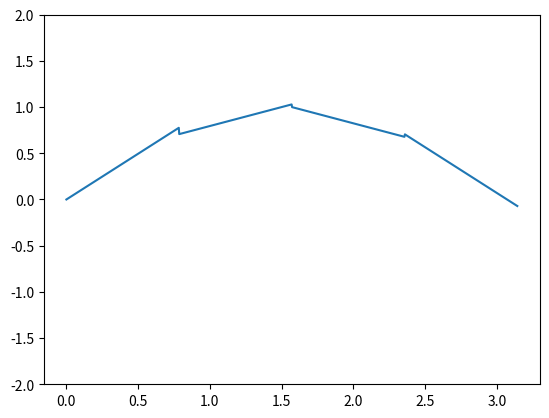
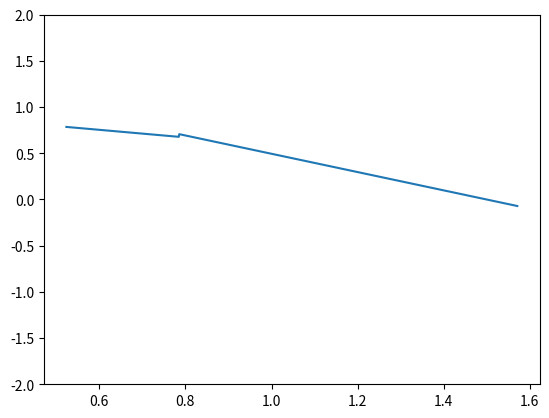
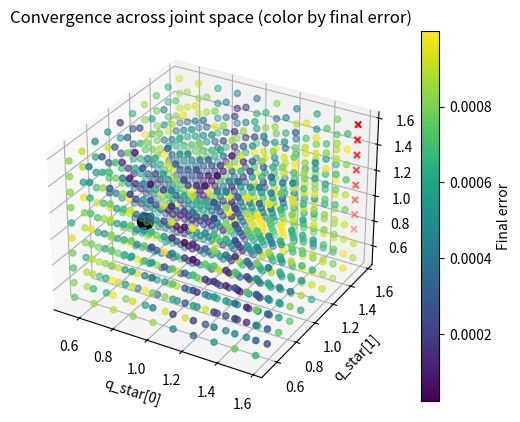
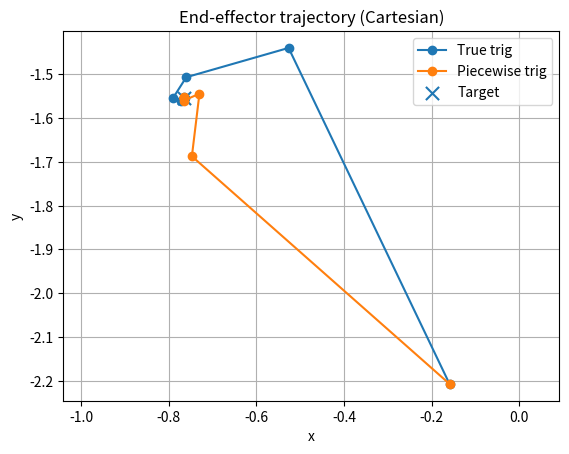
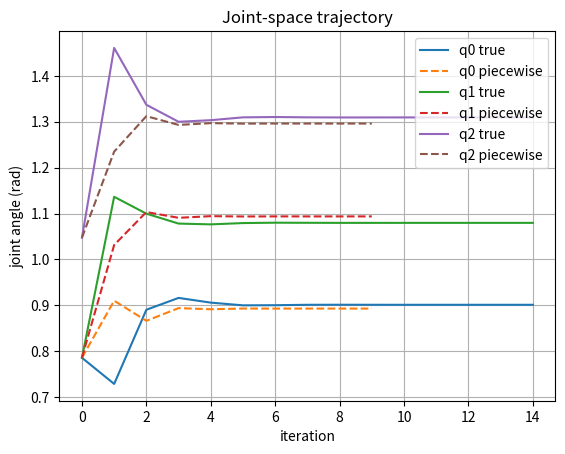
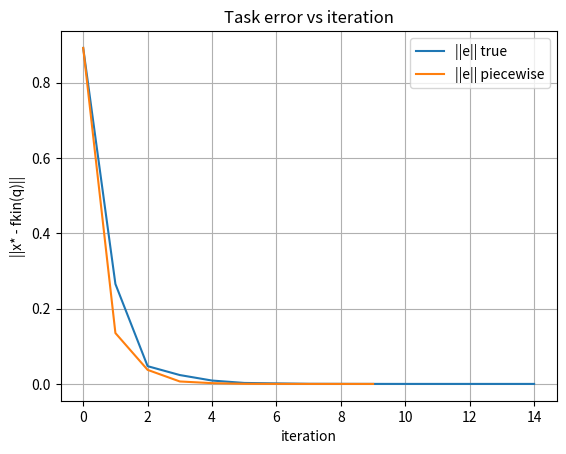
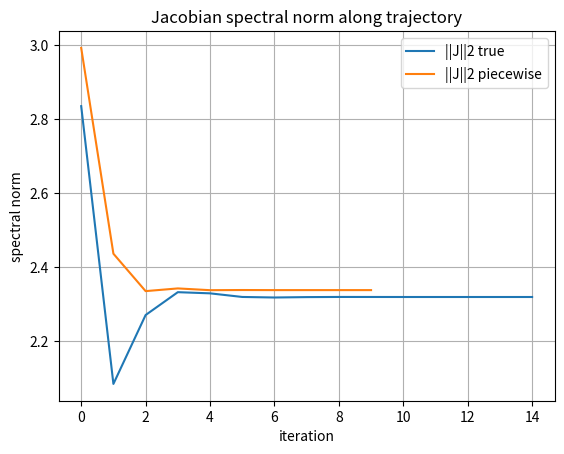

Recreate these plots in Python, in order.
'''
Feb 5 2025

Part A:

Approximate sin and cos by some piecewise function

Then use sin^ and cos^ instead of sin and cos in the fkin matrix chain (the rotation and translation matrices) 

extract the translation vector (which will be the end effector position) and let's call this result fkin^

compare fkin^ with fkin: how many linear segments do we need to approximate the fkin within error bound e?

not only compare fkin^ accuracy, but compute the spectral norm of the jacobian that we get from fkin^ when we evaluate the visual servoing task:
QUESTION: for each joint position, it has one unique fkin and one unique jacobian. For the spectral norm analysis:
1. choose a joint configuration q_0 to plug into model fkin^. 
2. Then, we choose some joint position q* and calculate true forward kinematics of q* and call this fkin point the desired solution x*. (q is joint configuration, x is workspace point.)
3. Then, we compute the spectral 


create piecewise functions

create a rotation matrix for the robot

create a function to plot the robot in 3d space

create a newton method function to solve visual servoing for some target in some joint workspace

'''

import numpy as np
import sympy as sp
import matplotlib.pylab as plt
pi=np.pi

def create_piecewise_sinusoid(sympy_function, knots):
    """
    Returns a callable pw(arg) that produces a SymPy Piecewise linear interpolation
    of sympy_function(arg) over the knot interval [knots[0], knots[-1]].

    note: the caller is responsible for passing argmuents in acceptable domain
    """
    knots = [float(k) for k in list(knots)] 
    knots = list(knots)
    if len(knots) < 2:
        raise ValueError("Need at least 2 knots")

    def pw(arg):
        ''' Creates a line y=mx+b'''
        
        pieces = []
        for i in range(len(knots) - 1):
            x0 = sp.nsimplify(knots[i])
            x1 = sp.nsimplify(knots[i + 1])
            y0 = sympy_function(x0)
            y1 = sympy_function(x1)

            m = (y1 - y0) / (x1 - x0)
            m*=1.1
            c = y0 - m * x0

            expr = sp.simplify(m * arg + c)

            if i < len(knots) - 2:
                cond = sp.And(arg >= x0, arg < x1)
            else:
                cond = sp.And(arg >= x0, arg <= x1)

            pieces.append((expr, cond))

        pieces.append((pieces[-1][0], True))  # fallback
        return sp.Piecewise(*pieces)

    return pw


pw = create_piecewise_sinusoid(sp.sin, np.linspace(-2*pi,2*pi,9))

x = sp.symbols('x')
expr = pw(x)
f = sp.lambdify(x, expr, "numpy")
xs = np.linspace(-2*np.pi, 2*np.pi, 1000)
ys = f(xs)

# plt.plot(xs, ys)
# plt.ylim(-2, 2)
# plt.show()


def get_robot_rotation_matrix(name: str, sin_hat: list , cos_hat: list, vars: list) -> sp.Matrix:
    ''' sin_hat: list of approximation sin functions. 
    for instance, 
    if use sin_hat_1 in the base matrix, 
    sin_hat_2 in second translation matrix, 
    then sin=[sin_hat_1, sin_hat_2]
    
    Note that sin_hat, cos_hat, vars must be the same length lists (for each link use a cos or sin approximation)'''
    Rxy_mats=[]
    Rxz_mats=[]

    dof = len(vars)
    def Rz(angle, sfun, cfun):
        c = cfun(angle)
        s = sfun(angle)
        return sp.Matrix([
            [c,  s, 0, 0],
            [-s, c, 0, 0],
            [0,  0, 1, 0],
            [0,  0, 0, 1],
        ])
    
    def Tx(dist):
        return sp.Matrix([
            [1, 0, 0, dist],
            [0, 1, 0, 0],
            [0, 0, 1, 0],
            [0, 0, 0, 1],
        ])
    
    # 3 dof robot in terms of transformation matrices
    # 2 dof robot in terms of transofmraation matrices
    T = sp.eye(4)
    if name == 'dof2': #planar 2 dof, L1 = 1, L2 = 1
        if dof != 2:
            raise ValueError("name='dof2' expects 2 vars")
        T = T * Rz(vars[0], sin_hat[0], cos_hat[0]) * Tx(1)
        T = T * Rz(vars[1], sin_hat[1], cos_hat[1]) * Tx(1)

    elif name == "dof3": # planar 3 dof, L1=L2=L3=1
        if dof != 3:
            raise ValueError("name='dof3' expects 3 vars")
        T = T * Rz(vars[0], sin_hat[0], cos_hat[0]) * Tx(1)
        T = T * Rz(vars[1], sin_hat[1], cos_hat[1]) * Tx(1)
        T = T * Rz(vars[2], sin_hat[2], cos_hat[2]) * Tx(1)

    else:
        raise ValueError("Only 'dof2' and 'dof3' are implemented in this simple demo")

    return T

    
def newton_raphson(f, J_inv, x0, tol=1e-3, max_iter=100, bounds=None):
    """
    Finds the root of a function f(x) using the Newton-Raphson method.

    Parameters:
    f (function): The function for which to find the root.
    df (function): The derivative of the function f(x).
    x0 (float): The initial guess for the root.
    tol (float): The tolerance (stopping criterion) for convergence.
    max_iter (int): The maximum number of iterations.

    Returns:
    float: The estimated root.
    int: The number of iterations taken.
    """
    q = np.array(x0, dtype=float).reshape(-1)

    q_hist = [q.copy()]
    e_hist = []

    Jpinv = np.array(J_inv(q), dtype=float)
    for n in range(max_iter):
        e = np.array(f(q), dtype=float).reshape(-1)
        e_norm = float(np.linalg.norm(e))
        e_hist.append(e_norm)

        if e_norm < tol:
            return q, n, np.array(q_hist), np.array(e_hist)

        dq = Jpinv @ e
        q = q + dq

        if bounds is not None:
            for i in range(len(q)):
                if q[i] < bounds[i][0] or q[i] > bounds[i][1]:
                    return q, n, np.array(q_hist), np.array(e_hist)

        q_hist.append(q.copy())

    # print(f"Warning: Maximum iterations ({max_iter}) exceeded. Not converged to tol={tol}.")
    return q, max_iter, np.array(q_hist), np.array(e_hist)


# --------------------------
# plotting (simple)
# --------------------------
def plot_cartesian_trajectory(xs_true, xs_hat, x_star):
    plt.figure()
    plt.plot(xs_true[:, 0], xs_true[:, 1], marker="o", label="True trig")
    plt.plot(xs_hat[:, 0],  xs_hat[:, 1],  marker="o", label="Piecewise trig")
    plt.scatter([x_star[0]], [x_star[1]], marker="x", s=90, label="Target")
    plt.axis("equal")
    plt.xlabel("x")
    plt.ylabel("y")
    plt.title("End-effector trajectory (Cartesian)")
    plt.grid(True)
    plt.legend()
    plt.show()

def plot_joint_trajectory(qs_true, qs_hat):
    plt.figure()
    it_true = np.arange(qs_true.shape[0])
    it_hat  = np.arange(qs_hat.shape[0])
    dof = qs_true.shape[1]

    for j in range(dof):
        plt.plot(it_true, qs_true[:, j], label=f"q{j} true")
        plt.plot(it_hat,  qs_hat[:, j],  linestyle="--", label=f"q{j} piecewise")

    plt.xlabel("iteration")
    plt.ylabel("joint angle (rad)")
    plt.title("Joint-space trajectory")
    plt.grid(True)
    plt.legend()
    plt.show()

def plot_error_history(e_true, e_hat):
    plt.figure()
    plt.plot(e_true, label="||e|| true")
    plt.plot(e_hat,  label="||e|| piecewise")
    plt.xlabel("iteration")
    plt.ylabel("||x* - fkin(q)||")
    plt.title("Task error vs iteration")
    plt.grid(True)
    plt.legend()
    plt.show()



def plot_spectral_norm_history(sig_true, sig_hat):
    plt.figure()
    plt.plot(sig_true, label="||J||2 true")
    plt.plot(sig_hat,  label="||J||2 piecewise")
    plt.xlabel("iteration")
    plt.ylabel("spectral norm")
    plt.title("Jacobian spectral norm along trajectory")
    plt.grid(True)
    plt.legend()
    plt.show()

def script(sin_list, cos_list, vars, robot_name, q0, q_star, damping=1e-3):
    # --- build symbolic FK (4x4) using your rotation-matrix chain
    true_sin = sp.sin
    true_cos = sp.cos

    T = get_robot_rotation_matrix(name=robot_name, sin_hat=sin_list, cos_hat=cos_list, vars=vars)
    T_true = get_robot_rotation_matrix(name=robot_name, sin_hat=[true_sin]*len(sin_list), cos_hat=[true_cos]*len(cos_list), vars=vars)
    # --- end-effector position = translation column
    p = sp.Matrix([T[0, 3], T[1, 3], T[2, 3]])         # 3x1 #note that the piecewise approximation is used for the jacobian, but the true function is used for the position
    p_true = sp.Matrix([T_true[0, 3], T_true[1, 3], T_true[2, 3]])   

    J = p.jacobian(vars)                               # 3 x dof

    # --- numeric callables

    p_fun = sp.lambdify(vars, p_true, "numpy")
    J_fun = sp.lambdify(vars, J, "numpy")

    
        # knot range for numeric wrapping
    k0 = -2*np.pi
    k1 = 2*np.pi
    period = k1 - k0


    def wrap_q(q):
        q = np.asarray(q, dtype=float)
        return k0 + np.mod(q - k0, period)

    # wrap inputs before calling lambdified sympy
    def p_fun_wrapped(*q):
        qw = wrap_q(q)
        return p_fun(*qw)

    def J_fun_wrapped(*q):
        qw = wrap_q(q)
        return J_fun(*qw)

    # --- define the target in Cartesian space from TRUE FK at q_star (passed in)
    # x_star = np.array(p_fun_wrapped(*q_star), dtype=float).reshape(-1)
    x_star = np.array(p_fun(*q_star), dtype=float).reshape(-1)

    # --- visual servoing / IK error function: e(q) = x* - fkin(q)
    def f(q):
        x = np.array(p_fun(*q), dtype=float).reshape(-1)
        return x_star - x

    # --- damped pseudo-inverse Jacobian (stable)
    def J_inv(q):
        # Jn = np.array(J_fun_wrapped(*q), dtype=float)
        Jn = np.array(J_fun(*q), dtype=float)

        JJt = Jn @ Jn.T
        return Jn.T @ np.linalg.inv(JJt + damping * np.eye(JJt.shape[0]))

    # --- run Newton iterations in joint space
    q_sol, iters, q_hist, e_hist = newton_raphson(f, J_inv, q0, tol=1e-6, max_iter=60)

    # --- collect Cartesian trajectory and spectral norms
    x_hist = np.array([np.array(p_fun(*q), dtype=float).reshape(-1) for q in q_hist])

    sig_hist = []
    for q in q_hist:
        s = np.linalg.svd(np.array(J_fun(*q), dtype=float), compute_uv=False)
        sig_hist.append(float(s[0]))
    sig_hist = np.array(sig_hist)

    return {
        "T": T, "p": p, "J": J,
        "p_fun": p_fun, "J_fun": J_fun,
        "x_star": x_star,
        "q_sol": q_sol, "iters": iters,
        "q_hist": q_hist, "x_hist": x_hist,
        "e_hist": e_hist,
        "sig_hist": sig_hist,
    }

def evaluate_joint_space(joint_ranges, sin_list, cos_list, q0, vars, robot_name, damping=1e-3, tol=1e-3):
    true_sin = sp.sin
    true_cos = sp.cos

    T = get_robot_rotation_matrix(name=robot_name, sin_hat=sin_list, cos_hat=cos_list, vars=vars)
    T_true = get_robot_rotation_matrix(name=robot_name, sin_hat=[true_sin]*len(sin_list), cos_hat=[true_cos]*len(cos_list), vars=vars)
    # --- end-effector position = translation column
    p = sp.Matrix([T[0, 3], T[1, 3], T[2, 3]])         # 3x1
    p_true = sp.Matrix([T_true[0, 3], T_true[1, 3], T_true[2, 3]])   
    J = p.jacobian(vars)                               # 3 x dof
    print(J)
    #evaluate J at the initial configuration q0 to see how the piecewise approximation affects the Jacobian at the start of the trajectory
    q0 = [float(v) for v in q0]

    J_initial = np.array(J.subs({var: val for var, val in zip(vars, q0)}), dtype=float)
    print(f"Initial Jacobian at q0={q0}:\n{J_initial}")
    #evaluate J at a cusp point of the piecewise function to see how the Jacobian behaves at a non-smooth point
    cusp_q = [pi/6, pi/6, pi/6][:len(vars)]  # example cusp point where the piecewise function changes segments
    J_cusp = np.array(J.subs({var: val for var, val in zip(vars, cusp_q)}), dtype=float)
    print(f"Jacobian at cusp point q={cusp_q}:\n{J_cusp}")
    # --- numeric callables
    p_fun = sp.lambdify(vars, p_true, "numpy")
    J_fun = sp.lambdify(vars, J, "numpy")
        # knot range for numeric wrapping

    # --- visual servoing / IK error function: e(q) = x* - fkin(q)
    def f(q):
        x = np.array(p_fun(*q), dtype=float).reshape(-1)
        return x_star - x

    # --- damped pseudo-inverse Jacobian (stable)
    def J_inv(q):
        Jn = np.array(J_fun(*q), dtype=float)
        JJt = Jn @ Jn.T
        return Jn.T @ np.linalg.inv(JJt + damping * np.eye(JJt.shape[0]))


    ''' Evaluate the Newton-Raphson method across a grid of initial joint configurations. 
    This can help us understand how the piecewise approximation affects convergence across the workspace. '''
    # Create a grid of initial joint configurations
    grids = [np.linspace(r[0], r[1], num=10) for r in joint_ranges]
    print("GRIDS:", grids)
    
    joints = np.array(np.meshgrid(*grids)).T.reshape(-1, len(joint_ranges))
    print("joints", joints)

    results = []
    for q_star in joints:
         # --- define the target in Cartesian space from TRUE FK at q_star (passed in)
        x_star = np.array(p_fun(*q_star), dtype=float).reshape(-1)
        q_sol, iters, q_hist, e_hist = newton_raphson(f, J_inv, q0, tol=tol, max_iter=60)
        results.append({
            "q0": q0,
            "q_star": q_star,
            "q_sol": q_sol,
            "iters": iters,
            "final_error": e_hist[-1],
            "converged": e_hist[-1] < tol
        })


    print("\n--- Summary of convergence across joint space ---")
    # for r in results:
    #     print(f"q0: {r['q0']}, q_star: {r['q_star']}, iters: {r['iters']}, final_error: {r['final_error']:.2e}, converged: {r['converged']}")


    return results

def plot_convergence_results(results):
    """Plot results from evaluate_joint_space."""
    dim = len(results[0]["q_star"])

    q0 = np.array([r["q0"] for r in results])
    q_stars = np.array([r["q_star"] for r in results])
    errors = np.array([r["final_error"] for r in results])
    converged = np.array([r["converged"] for r in results])

    if dim == 2:
        plt.figure()

        sc = plt.scatter(
            q_stars[:, 0],
            q_stars[:, 1],
            c=errors,
            cmap="viridis"
        )
        # mask = converged

        # plt.scatter(
        #     q_stars[~mask, 0],
        #     q_stars[~mask, 1],
        #     c="red",
        #     marker="x",
        #     label="Did not converge"
        # )

        # sc = plt.scatter(
        #     q_stars[mask, 0],
        #     q_stars[mask, 1],
        #     c=errors[mask],
        #     cmap="viridis",
        #     label="Converged"
        # )

        plt.scatter(
            q0[0][0],
            q0[0][1],
            c="black",
            s=200,
            marker="o",
            edgecolors="white",
            linewidths=1.5,
            label="Initial q0",
            zorder=10
        )

        plt.colorbar(sc, label="Final error")
        plt.xlabel("q_star[0]")
        plt.ylabel("q_star[1]")
        plt.title("Convergence across joint space (color by final error)")
        plt.grid(True)
        plt.show()



    elif dim == 3:
        fig = plt.figure()
        ax = fig.add_subplot(111, projection="3d")

        # sc = ax.scatter(
        #     q_stars[:, 0],
        #     q_stars[:, 1],
        #     q_stars[:, 2],
        #     c=errors,
        #     cmap="viridis"
        # )

        q0 = np.array(results[0]["q0"])  # shape (3,)

        ax.scatter(
            q0[0],
            q0[1],
            q0[2],
            c="black",
            s=200,
            marker="o",
            edgecolors="white",
            linewidths=1.5,
            label="Initial q0"
        )

        mask = converged

        ax.scatter(
            q_stars[~mask, 0],
            q_stars[~mask, 1],
            q_stars[~mask, 2],
            c="red",
            marker="x",
            label="Did not converge"
        )

        sc = ax.scatter(
            q_stars[mask, 0],
            q_stars[mask, 1],
            q_stars[mask, 2],

            c=errors[mask],
            cmap="viridis",
            label="Converged"
        )


        fig.colorbar(sc, ax=ax, label="Final error")
        ax.set_xlabel("q_star[0]")
        ax.set_ylabel("q_star[1]")
        ax.set_zlabel("q_star[2]")
        ax.set_title("Convergence across joint space (color by final error)")
        ax.grid(True)
        plt.show()


def main():
    # initialize one of our robots via cmd line arg
    # (fallback to 3 if cmd_line_arg not defined)
    dof= 3
    vars = sp.symbols(f"q0:{dof}", real=True)
    robot_name = f"dof{dof}"
    joint_ranges = [(pi/6, pi/2)] * dof

    # fixed test setup so both models are compared fairly
    q0     = np.array([pi/4, pi/4, pi/3][:dof], dtype=float)
    q_star = np.array([pi/5, pi/2, pi/4][:dof], dtype=float)

    # ---------------- True trig ----------------
    print("True Sin and Cos:")
    sin_list_true = [sp.sin] * dof
    cos_list_true = [sp.cos] * dof
    out_true = script(
        sin_list=sin_list_true,
        cos_list=cos_list_true,
        vars=vars,
        robot_name=robot_name,
        q0=q0,
        q_star=q_star
    )

    # ---------------- Piecewise trig ----------------
    print("Approximated Sin and Cos:")
    

    sin_list_hat = []
    cos_list_hat = []
    for _ in range(dof):
        
        sin_knots = np.linspace(0,pi,5)

        cos_knots = np.linspace(0,pi,5)

        sin_list_hat.append(create_piecewise_sinusoid(sp.sin, sin_knots))
        cos_list_hat.append(create_piecewise_sinusoid(sp.cos, cos_knots))

    # sin_list_hat=[sp.sin]*dof
    # cos_list_hat=[sp.cos]*dof

    x = sp.symbols('x')
    expr = sin_list_hat[0](x)
    f = sp.lambdify(x, expr, "numpy")
    xs = np.linspace(0,pi, 1000)
    ys = f(xs)
    plt.plot(xs, ys)
    plt.ylim(-2, 2)
    plt.show(block=True)


    x = sp.symbols('x')
    expr = cos_list_hat[0](x)
    f = sp.lambdify(x, expr, "numpy")
    xs = np.linspace(pi/6,pi/2, 1000)
    ys = f(xs)
    plt.plot(xs, ys)
    plt.ylim(-2, 2)
    plt.show(block=True)

    results = evaluate_joint_space(
        joint_ranges=joint_ranges,
        sin_list=sin_list_hat,
        cos_list=cos_list_hat,
        vars=vars,
        q0=q0,
        robot_name=robot_name)

    plot_convergence_results(results)

    out_hat = script(
        sin_list=sin_list_hat,
        cos_list=cos_list_hat,
        vars=vars,
        robot_name=robot_name,
        q0=q0,
        q_star=q_star
    )

    # ---------------- Compare & plot ----------------
    # Use the SAME target (true x*) for both plots (fair comparison)
    x_star = out_true["x_star"]

    # Recompute error vs the same target for both trajectories
    e_true = np.linalg.norm(out_true["x_hist"] - x_star.reshape(1, -1), axis=1)
    e_hat  = np.linalg.norm(out_hat["x_hist"]  - x_star.reshape(1, -1), axis=1)

    plot_cartesian_trajectory(out_true["x_hist"], out_hat["x_hist"], x_star)
    plot_joint_trajectory(out_true["q_hist"], out_hat["q_hist"])
    plot_error_history(e_true, e_hat)
    plot_spectral_norm_history(out_true["sig_hist"], out_hat["sig_hist"])

    print("\n--- Summary ---")
    print(f"Target x*: {x_star}")
    print(f"True:     iters={out_true['iters']}, final ||e||={e_true[-1]}")
    print(f"Piecewise iters={out_hat['iters']}, final ||e||={e_hat[-1]}")

    #print out the spectral norm of the initial Jacobian for both models
    J_true_initial = np.array(out_true["J_fun"](*out_true["q_hist"][0]), dtype=float)
    J_hat_initial = np.array(out_hat["J_fun"](*out_hat["q_hist"][0]), dtype=float)
    sig_true_initial = np.linalg.svd(J_true_initial, compute_uv=False)[0]
    sig_hat_initial = np.linalg.svd(J_hat_initial, compute_uv=False)[0]
    print(f"Initial Jacobian spectral norm: true={sig_true_initial:.4f}, piecewise={sig_hat_initial:.4f}")

    # print out the initial Jacobian for both models
    print(f"Initial Jacobian (true):\n{J_true_initial}")
    print(f"Initial Jacobian (piecewise):\n{J_hat_initial}")



main()

# def script(sin_list, cos_list, vars):
#     rotation_matrix = get_robot_rotation_matrix(sin_hat=sin_list, cos_hat=cos_list, vars)
#     fkin_function = rotation_matrix[translation column]
#     jacobian = fkin_function jacobian
#     jacobian_inv = inv of jacobian
#     total number of linear hyperplanes: # count the number of segments for each sin cos piece, or the number of linear pieces that combinatorially are created during the matrix multiplications? can we count both?
#     x, iterations = newton_raphson(fkin_function, jacobian_inv)
#     print(f"x:{x},iter:{iterations},fkin(x):{fkin_function(x)}")


# def main():
#     # initialize one of our robots via cmd line arg 
#     dof = int(cmd_line_arg)
#     vars = sp.symbols(f'q0:{dof}')
#     robot_name = f"dof{dof}"

#     print("True Sin and Cos:")
#     sin_list=[sp.sin]*dof
#     cos_list=[sp.cos]*dof
#     script(sin_list=sin_list,cos_list=cos_list, vars=vars)

#     print("Approximated Sin and Cos:")
#     sin_list=[]
#     cos_list=[]
#     knots = [[0,pi/2,pi,3*pi/2,2*pi]]
#     for i in range(dof):
#         sin_hat = create_piecewise(sp.sin, knots[i])
#         cos_hat = create_piecewise(sp.cos, knots[i])
#     script(sin_list=sin_list, cos_list=cos_list, vars=vars)
